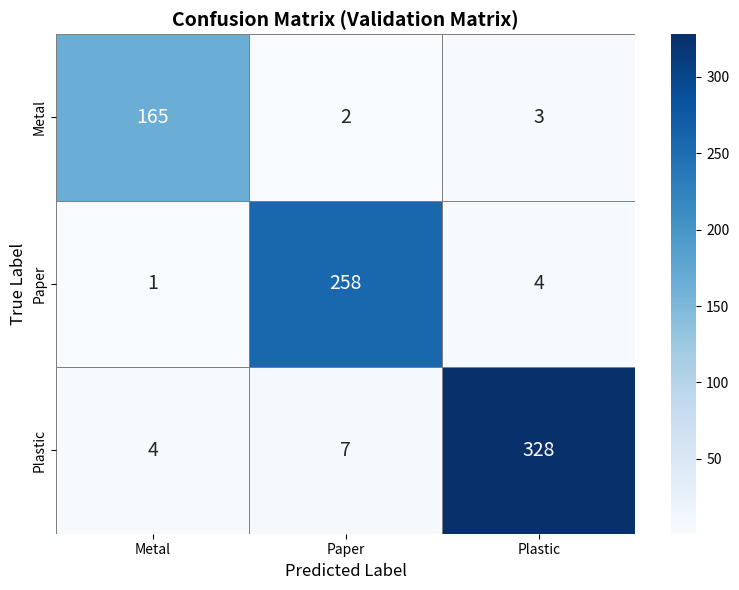

Reproduce this figure in Python.
import numpy as np
import matplotlib.pyplot as plt
import seaborn as sns

cm = np.array([
    [165, 2,  3],
    [ 1, 258, 4],
    [ 4,  7, 328]
])

class_names = ['Metal', 'Paper', 'Plastic']

plt.figure(figsize=(8, 6))

# By default, annot=True places the values of the data array.
# I will explicitly pass annot=cm just in case there is a parsing bug.
sns.heatmap(cm, annot=cm, fmt='d', cmap='Blues',
            xticklabels=class_names,
            yticklabels=class_names,
            linewidths=0.5, linecolor='gray',
            annot_kws={"fontsize": 14}) # "size" changed to "fontsize" just in case

plt.title('Confusion Matrix (Validation Matrix)', fontsize=14, fontweight='bold')
plt.ylabel('True Label', fontsize=12)
plt.xlabel('Predicted Label', fontsize=12)
plt.tight_layout()
plt.savefig('validation_matrix.png', dpi=150)
print("Updated matrix generated")
